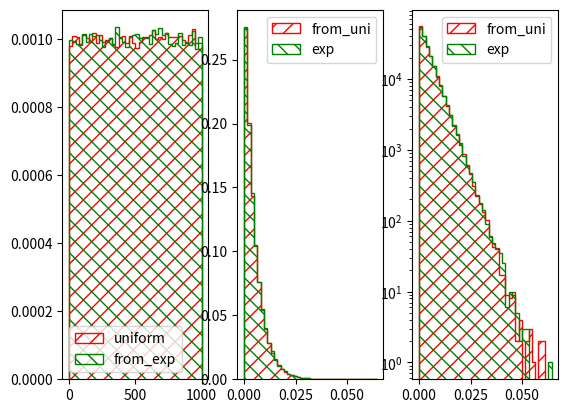

Recreate this plot in Python.
#!/usr/bin/env python3
import numpy as np
import matplotlib.pyplot as plt

def main():
    poisson_lambda: int = 200
    poisson_time: int = 1000
    poisson_arrivals: int = poisson_time * poisson_lambda
    n_uni = poisson_arrivals

    # Drawing the values
    uni_vals = np.random.uniform(0, poisson_time, n_uni)
    exp_vals = np.random.exponential(1 / poisson_lambda, poisson_arrivals)

    # Calculating time from inter arrival times
    curr_sum = 0
    uni_vals2 = []
    for l in exp_vals:
        curr_sum += l
        if curr_sum <= poisson_time:
            uni_vals2.append(curr_sum)
    print("Kept ", len(uni_vals2), "/", len(uni_vals))

    # Calculating inter arrival time from times
    exp_vals2 = []
    uni_vals.sort()
    old = 0
    for l in uni_vals:
        exp_vals2.append(l - old)
        old = l

    # Creating the plot
    fig, ax = plt.subplots(1, 3)
    uniform_range = (min(min(uni_vals), min(uni_vals2)), max(max(uni_vals), max(uni_vals2)))
    exponential_range = (min(min(exp_vals), min(exp_vals2)), max(max(exp_vals), max(exp_vals2)))
    weights_from_uni = np.ones_like(exp_vals2) / len(exp_vals2)
    weights_exp = np.ones_like(exp_vals) / len(exp_vals)

    ax[0].hist(uni_vals, label='uniform', range=uniform_range, bins=40, edgecolor='red', alpha=1, hatch='//', histtype="step", density=True)
    ax[0].hist(uni_vals2, label='from_exp', range=uniform_range, bins=40, edgecolor='green', alpha=1, hatch='\\\\', histtype="step", density=True)
    ax[1].hist(exp_vals2, label='from_uni', bins=40, edgecolor='red', alpha=1, hatch='//', range=exponential_range, histtype="step", weights=weights_from_uni)
    ax[1].hist(exp_vals, label='exp', bins=40, edgecolor='green', alpha=1, hatch='\\\\', range=exponential_range, histtype="step", weights=weights_exp)
    ax[2].hist(exp_vals2, label='from_uni', log=True, bins=40, edgecolor='red', alpha=1, hatch='//', range=exponential_range, histtype="step")
    ax[2].hist(exp_vals, label='exp', log=True, bins=40, edgecolor='green', alpha=1, hatch='\\\\', range=exponential_range, histtype="step")
    ax[0].legend()
    ax[1].legend()
    ax[2].legend()
    plt.show()

if __name__ == "__main__":
    main()
